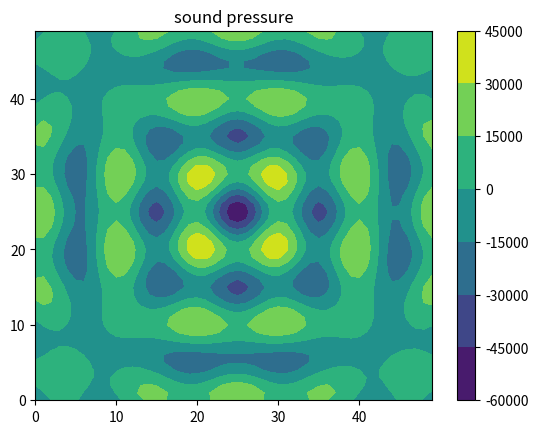

Source code (Python):
import numpy as np
import matplotlib.pyplot as plt

# var
L = 5
W = 5

# const var
pi = 3.1415926

# wave
A = 1
u = 343
v = 40000
_lambda = u / v
w = 2 * pi * v
T = 2 * pi / w
rho = 1.293


# y = Acos(wt-2pi(sqrt(x^2+y^2+z^2))/lambda)
# v = -Awsin(wt-2pi(sqrt(x^2+y^2+z^2))/lambda)
# a = -Aw^2cos(wt-2pi(sqrt(x^2+y^2+z^2))/lambda)
# r = sqrt(x^2+y^2+z^2)
# dv/dx = 2piAwcos(wt-2pi(r)/lambda)/lambda
# -dp/dx = rho(-Aw^2cos(wt-2pi(r)/lambda)-Awsin(wt-2pi(r)/lambda)*2piAwcos(wt-2pi(r)/lambda)/lambda)
#        = rho(-Aw^2cos(wt-2pi(r)/lambda)-piA^2*w^2sin(2wt-4pi(r)/lambda))
# integral by time(1T)
# -dp/dx = rho(-Awsin(wt-2pi(r)/lambda)+(1/2)*piA^2*wcos(2wt-4pi(r)/lambda))
#        = rho(-Awsin(-2pi(r)/lambda)+(1/2)*piA^2*wcos(4pi(r)/lambda)+Awsin(-2pi(r)/lambda)+piA^2*wcos(4pi(r)/lambda)/2)
#        = rho(piA^2*wcos(4pi(r)/lambda))
def wave_f(x1, y1, f):
    theta = 0
    for x, y in f.points:
        theta += np.cos(4 * pi * np.sqrt((x1 - x) ** 2 + (y1 - y) ** 2) / _lambda)
    return theta


# length
_l = L * _lambda / 2
_w = W * _lambda / 2

# degree
_N, _M = 50, 50


# be in real coordinate
def coordinate(x, y):
    x = x * _w / _N
    y = y * _l / _M
    return x, y


# create zero array
array = np.zeros((_N, _M))


# non-liner sounder
# x = at + b
# y = ct + d
# e < t < f
class F:
    def __init__(self, a, b, c, d, e, f):
        self.points = []
        divide = np.maximum(_M, _N)
        mini = (f - e) / divide
        for i in range(divide):
            t = mini * i + e
            self.points.append([a * t + b, c * t + d])


# wave sounder
# f0: x = t
#     y = 0
#     _w/4<t<3_w/4
# f1: x = t
#     y = l
#     _w/4<t<3_w/4
# f3: x = 0
#     y = t
#     _l/4<t<3_l/4
# f4: x = _w
#     y = t
#     _l/4<t<3_l/4
f0 = F(1, 0, 0, 0, _w/4, 3*_w/4)
f1 = F(1, 0, 0, _l, _w/4, 3*_w/4)
f3 = F(0, 0, 1, 0, _l/4, 3*_l/4)
f4 = F(0, _w, 1, 0, _l/4, 3*_l/4)

# simulation
for i in range(_N):
    for j in range(_M):
        _x, _y = coordinate(i, j)
        array[j][i] += wave_f(_x, _y, f0)/_M**2
        array[j][i] += wave_f(_x, _y, f1)/_N**2
        array[j][i] += wave_f(_x, _y, f3)/_M**2
        array[j][i] += wave_f(_x, _y, f4)/_N**2

array = array * rho * (pi * A ** 2 * w)

contour = plt.contourf(array)

plt.colorbar(contour)

plt.title("sound pressure")

plt.show()
